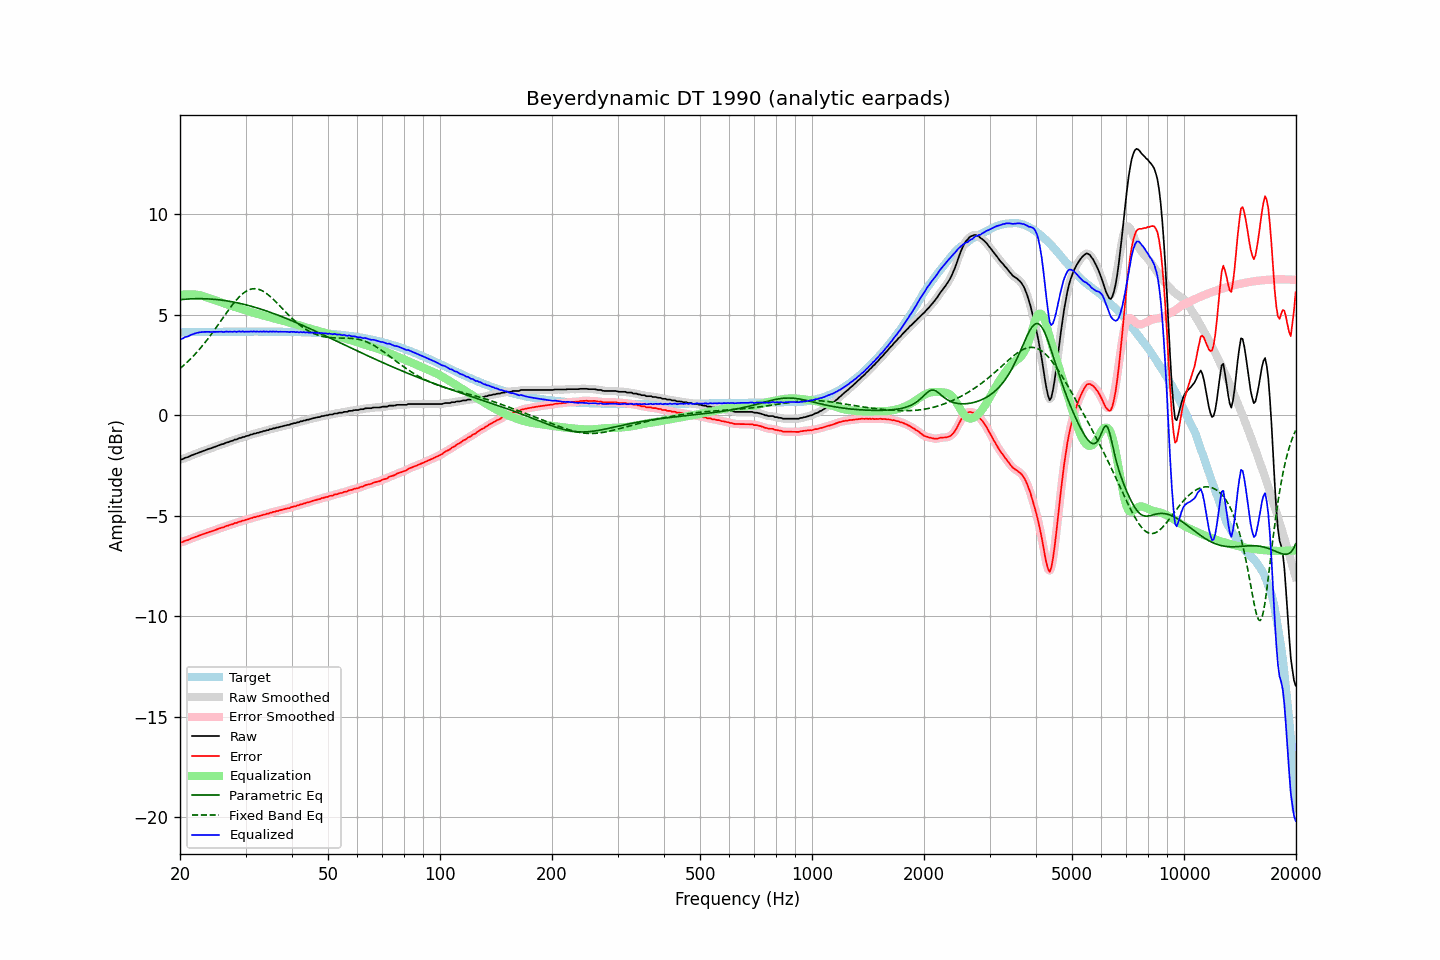

The data file committed next to this chart (first rows):
frequency, raw, error, smoothed, error_smoothed, equalization, parametric_eq, fixed_band_eq, equalized_raw, equalized_smoothed, target
20.00, -2.20, -6.32, -2.21, -6.33, 5.99, 5.75, 2.32, 3.79, 3.78, 4.12
20.20, -2.21, -6.33, -2.19, -6.31, 6.00, 5.75, 2.39, 3.79, 3.81, 4.12
20.40, -2.18, -6.30, -2.17, -6.29, 6.00, 5.76, 2.46, 3.83, 3.83, 4.12
20.61, -2.13, -6.25, -2.14, -6.27, 6.00, 5.77, 2.53, 3.88, 3.86, 4.12
20.81, -2.11, -6.23, -2.11, -6.23, 6.01, 5.77, 2.60, 3.90, 3.90, 4.13
21.02, -2.09, -6.21, -2.08, -6.20, 6.01, 5.78, 2.68, 3.92, 3.93, 4.13
21.23, -2.05, -6.17, -2.05, -6.17, 6.01, 5.78, 2.75, 3.96, 3.96, 4.13
21.44, -2.01, -6.14, -2.01, -6.14, 6.00, 5.79, 2.83, 4.00, 3.99, 4.13
21.66, -1.98, -6.11, -1.98, -6.11, 6.01, 5.79, 2.92, 4.03, 4.03, 4.13
21.87, -1.95, -6.08, -1.94, -6.08, 6.00, 5.79, 3.00, 4.06, 4.06, 4.13
22.09, -1.92, -6.05, -1.92, -6.05, 6.00, 5.80, 3.09, 4.08, 4.08, 4.13
22.31, -1.89, -6.02, -1.89, -6.02, 5.99, 5.80, 3.18, 4.10, 4.10, 4.13
22.54, -1.86, -5.99, -1.86, -5.99, 5.97, 5.80, 3.27, 4.12, 4.12, 4.13
22.76, -1.83, -5.96, -1.83, -5.96, 5.96, 5.80, 3.36, 4.13, 4.13, 4.14
22.99, -1.80, -5.93, -1.80, -5.93, 5.93, 5.80, 3.46, 4.14, 4.14, 4.14
23.22, -1.77, -5.90, -1.77, -5.90, 5.91, 5.79, 3.56, 4.14, 4.14, 4.14
23.45, -1.74, -5.88, -1.74, -5.87, 5.88, 5.79, 3.66, 4.15, 4.15, 4.14
23.69, -1.71, -5.85, -1.71, -5.85, 5.85, 5.79, 3.76, 4.15, 4.15, 4.14
23.92, -1.68, -5.82, -1.68, -5.82, 5.82, 5.78, 3.87, 4.15, 4.14, 4.14
24.16, -1.66, -5.80, -1.65, -5.79, 5.79, 5.78, 3.97, 4.14, 4.14, 4.14
24.40, -1.63, -5.77, -1.63, -5.77, 5.77, 5.77, 4.08, 4.14, 4.14, 4.14
24.65, -1.60, -5.74, -1.60, -5.74, 5.74, 5.77, 4.19, 4.14, 4.14, 4.14
24.89, -1.57, -5.71, -1.57, -5.71, 5.71, 5.76, 4.30, 4.14, 4.14, 4.14
25.14, -1.54, -5.68, -1.54, -5.68, 5.68, 5.75, 4.42, 4.15, 4.15, 4.15
25.39, -1.51, -5.65, -1.50, -5.65, 5.65, 5.74, 4.53, 4.15, 4.15, 4.15
25.65, -1.48, -5.62, -1.48, -5.63, 5.63, 5.73, 4.64, 4.15, 4.15, 4.15
25.91, -1.45, -5.59, -1.45, -5.60, 5.60, 5.72, 4.76, 4.15, 4.15, 4.15
26.16, -1.44, -5.58, -1.42, -5.57, 5.57, 5.71, 4.87, 4.14, 4.15, 4.15
26.43, -1.40, -5.55, -1.40, -5.55, 5.54, 5.70, 4.99, 4.15, 4.15, 4.15
26.69, -1.36, -5.51, -1.37, -5.52, 5.52, 5.69, 5.10, 4.16, 4.15, 4.15
26.96, -1.35, -5.50, -1.34, -5.49, 5.49, 5.68, 5.21, 4.14, 4.16, 4.15
27.23, -1.31, -5.46, -1.31, -5.47, 5.46, 5.66, 5.32, 4.16, 4.15, 4.15
27.50, -1.29, -5.44, -1.28, -5.44, 5.44, 5.65, 5.43, 4.15, 4.15, 4.15
27.77, -1.27, -5.42, -1.26, -5.41, 5.41, 5.63, 5.53, 4.14, 4.15, 4.15
28.05, -1.22, -5.37, -1.23, -5.39, 5.38, 5.62, 5.63, 4.17, 4.15, 4.15
28.33, -1.22, -5.37, -1.20, -5.36, 5.36, 5.60, 5.72, 4.14, 4.16, 4.15
28.62, -1.18, -5.33, -1.18, -5.33, 5.33, 5.58, 5.81, 4.15, 4.16, 4.15
28.90, -1.14, -5.29, -1.15, -5.30, 5.31, 5.57, 5.90, 4.17, 4.16, 4.16
29.19, -1.14, -5.29, -1.12, -5.28, 5.28, 5.55, 5.97, 4.14, 4.16, 4.16
29.48, -1.09, -5.24, -1.10, -5.26, 5.26, 5.53, 6.04, 4.17, 4.16, 4.16
29.78, -1.09, -5.24, -1.08, -5.23, 5.23, 5.51, 6.10, 4.14, 4.15, 4.16
30.08, -1.05, -5.20, -1.05, -5.21, 5.21, 5.49, 6.16, 4.16, 4.15, 4.16
30.38, -1.03, -5.18, -1.03, -5.18, 5.18, 5.47, 6.20, 4.15, 4.15, 4.16
30.68, -1.01, -5.16, -1.00, -5.16, 5.16, 5.45, 6.24, 4.15, 4.16, 4.16
30.99, -0.97, -5.12, -0.97, -5.13, 5.13, 5.43, 6.27, 4.17, 4.16, 4.16
31.30, -0.96, -5.11, -0.95, -5.11, 5.11, 5.40, 6.28, 4.15, 4.16, 4.16
31.61, -0.92, -5.07, -0.92, -5.08, 5.09, 5.38, 6.29, 4.17, 4.16, 4.16
31.93, -0.92, -5.07, -0.91, -5.07, 5.06, 5.36, 6.29, 4.15, 4.16, 4.16
32.24, -0.88, -5.03, -0.88, -5.04, 5.04, 5.33, 6.28, 4.17, 4.16, 4.16
32.57, -0.88, -5.03, -0.87, -5.03, 5.02, 5.31, 6.26, 4.14, 4.15, 4.16
32.89, -0.84, -4.99, -0.84, -5.00, 5.00, 5.28, 6.23, 4.16, 4.16, 4.16
33.22, -0.83, -4.98, -0.82, -4.98, 4.98, 5.26, 6.19, 4.15, 4.16, 4.16
33.55, -0.79, -4.94, -0.79, -4.95, 4.96, 5.23, 6.15, 4.17, 4.16, 4.16
33.89, -0.79, -4.94, -0.78, -4.94, 4.93, 5.20, 6.10, 4.15, 4.16, 4.16
34.23, -0.75, -4.90, -0.75, -4.91, 4.91, 5.18, 6.04, 4.16, 4.16, 4.16
34.57, -0.75, -4.90, -0.74, -4.89, 4.89, 5.15, 5.98, 4.14, 4.15, 4.16
34.92, -0.70, -4.85, -0.71, -4.86, 4.87, 5.12, 5.91, 4.17, 4.16, 4.16
35.27, -0.70, -4.85, -0.69, -4.84, 4.84, 5.09, 5.84, 4.15, 4.16, 4.16
35.62, -0.66, -4.81, -0.66, -4.82, 4.82, 5.06, 5.76, 4.17, 4.16, 4.16
35.97, -0.66, -4.81, -0.65, -4.80, 4.80, 5.03, 5.69, 4.15, 4.15, 4.15
... 635 more rows
